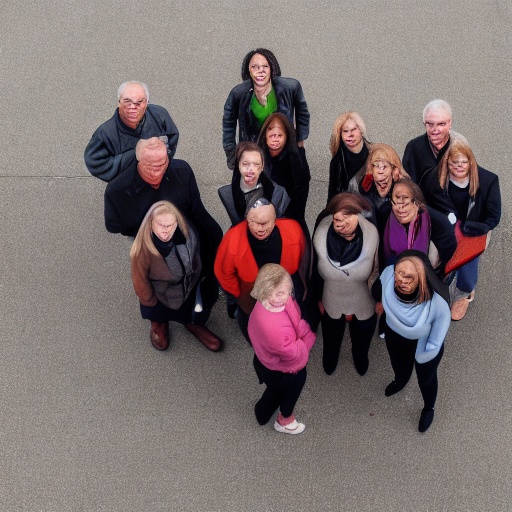
Generation parameters embedded in this image by AUTOMATIC1111 Stable Diffusion web UI or a fork of it (Forge, ...) (PNG 'parameters' text chunk):
a small group of people
Negative prompt: collage, cropped, photo album
Steps: 40, Sampler: DDIM, CFG scale: 7, Seed: 342268356, Size: 512x512, Model hash: 5bb8c130